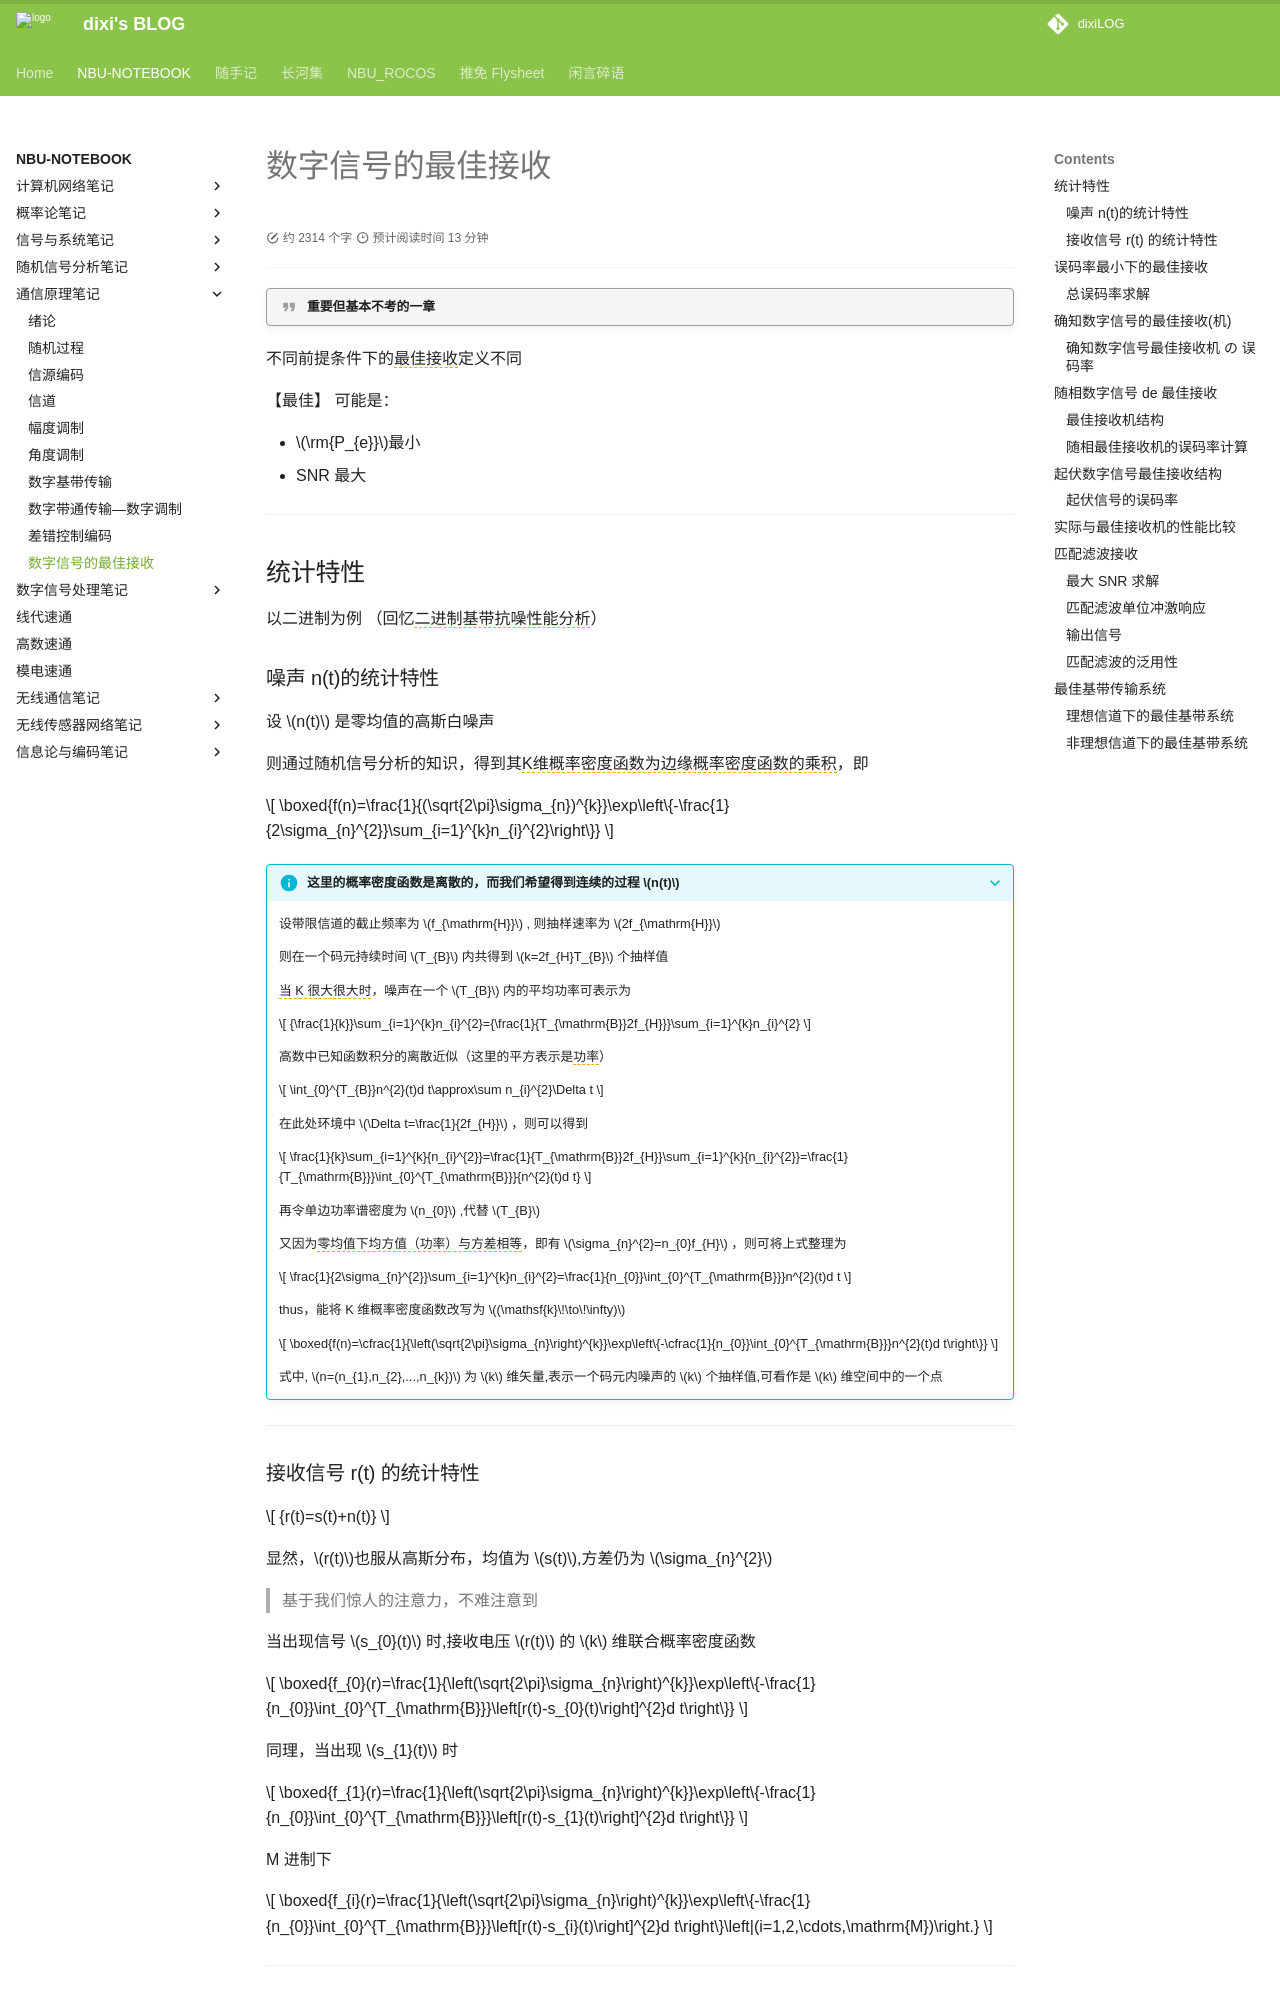

repository: dixiLOG/dixiLOG.github.io · page: NBU-NOTEBOOK/commuPrinc/cp10/index.html · generator: mkdocs

# 数字信号的最佳接收


<div id="progress-container">
  <div id="progress-bar"></div>
</div>


!!! quote "重要但基本不考的一章"

不同前提条件下的<span style="border-bottom: 1.5px dashed orange;">最佳接收</span>定义不同

【最佳】 可能是：

- $\rm{P_{e}}$最小
- SNR 最大

---

## 统计特性

以二进制为例 （回忆<span style="border-bottom: 1.5px dashed orange;">二进制基带抗噪性能分析</span>）

### 噪声 n(t)的统计特性

设 $n(t)$ 是零均值的高斯白噪声

则通过随机信号分析的知识，得到其<span style="border-bottom: 1.5px dashed orange;">K维概率密度函数为边缘概率密度函数的乘积</span>，即

$$
\boxed{f(n)=\frac{1}{(\sqrt{2\pi}\sigma_{n})^{k}}\exp\left\{-\frac{1}{2\sigma_{n}^{2}}\sum_{i=1}^{k}n_{i}^{2}\right\}}
$$

???+ info "这里的概率密度函数是离散的，而我们希望得到连续的过程 $n(t)$"

    设带限信道的截止频率为 $f_{\mathrm{H}}$ , 则抽样速率为 $2f_{\mathrm{H}}$

    则在一个码元持续时间 $T_{B}$ 内共得到 $k=2f_{H}T_{B}$ 个抽样值

    <span style="border-bottom: 1.5px dashed orange;">当 K 很大很大时</span>，噪声在一个 $T_{B}$ 内的平均功率可表示为

    $$
    {\frac{1}{k}}\sum_{i=1}^{k}n_{i}^{2}={\frac{1}{T_{\mathrm{B}}2f_{H}}}\sum_{i=1}^{k}n_{i}^{2}
    $$

    高数中已知函数积分的离散近似（这里的平方表示是<span style="border-bottom: 1.5px dashed orange;">功率</span>）

    $$
    \int_{0}^{T_{B}}n^{2}(t)d t\approx\sum n_{i}^{2}\Delta t
    $$

    在此处环境中 $\Delta t=\frac{1}{2f_{H}}$ ，则可以得到

    $$
    \frac{1}{k}\sum_{i=1}^{k}{n_{i}^{2}}=\frac{1}{T_{\mathrm{B}}2f_{H}}\sum_{i=1}^{k}{n_{i}^{2}}=\frac{1}{T_{\mathrm{B}}}\int_{0}^{T_{\mathrm{B}}}{n^{2}(t)d t}
    $$

    再令单边功率谱密度为 $n_{0}$  ,代替 $T_{B}$

    又因为<span style="border-bottom: 1.5px dashed orange;">零均值下均方值（功率）与方差相等</span>，即有 $\sigma_{n}^{2}=n_{0}f_{H}$ ，则可将上式整理为

    $$
    \frac{1}{2\sigma_{n}^{2}}\sum_{i=1}^{k}n_{i}^{2}=\frac{1}{n_{0}}\int_{0}^{T_{\mathrm{B}}}n^{2}(t)d t
    $$

    thus，能将 K 维概率密度函数改写为 $(\mathsf{k}\!\to\!\infty)$

    $$
    \boxed{f(n)=\cfrac{1}{\left(\sqrt{2\pi}\sigma_{n}\right)^{k}}\exp\left\{-\cfrac{1}{n_{0}}\int_{0}^{T_{\mathrm{B}}}n^{2}(t)d t\right\}}
    $$

    式中, $n=(n_{1},n_{2},...,n_{k})$ 为 $k$ 维矢量,表示一个码元内噪声的 $k$ 个抽样值,可看作是 $k$ 维空间中的一个点

---
